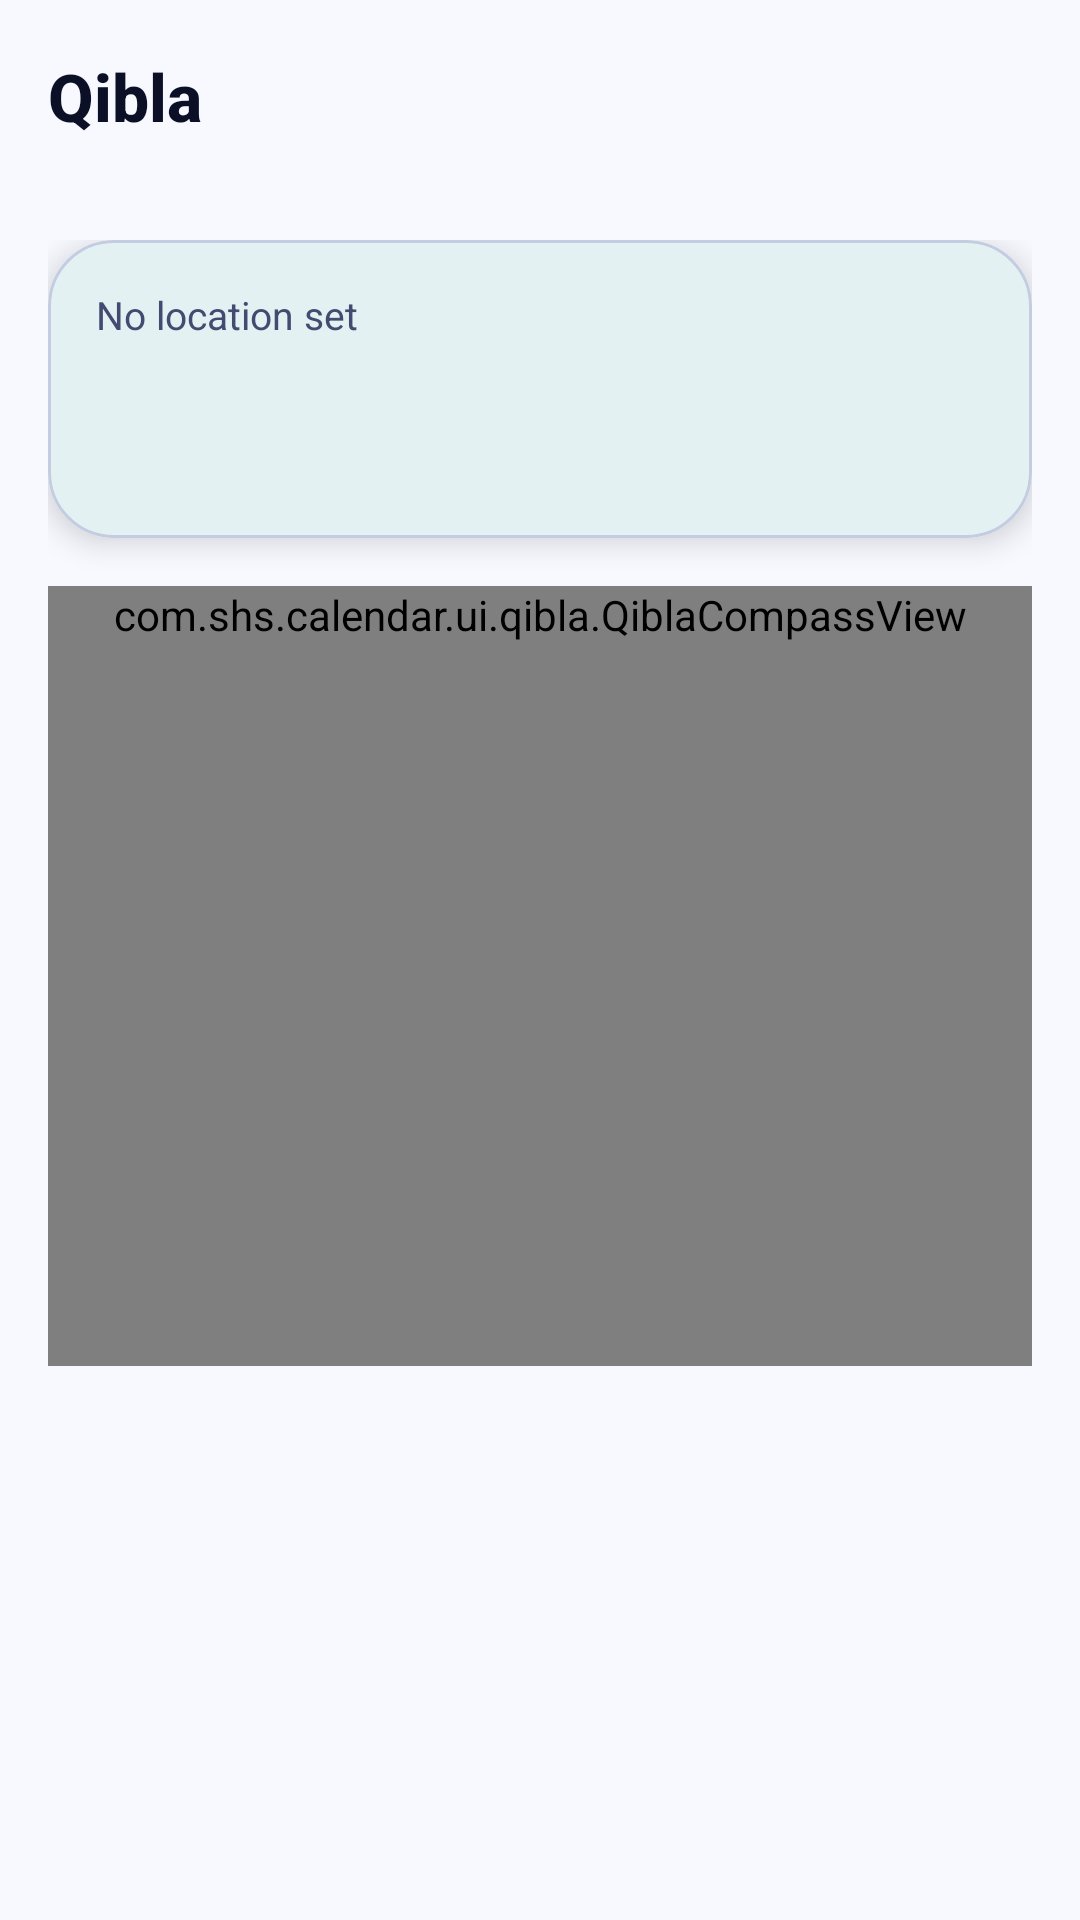

The Android layout XML behind this screen, and the referenced resources:
<!-- AndroidManifest.xml: application theme Theme.SHSCalendar -->
<!-- res/layout/activity_qibla.xml -->
<?xml version="1.0" encoding="utf-8"?>
<LinearLayout xmlns:android="http://schemas.android.com/apk/res/android"
    xmlns:app="http://schemas.android.com/apk/res-auto"
    xmlns:tools="http://schemas.android.com/tools"
    android:layout_width="match_parent"
    android:layout_height="match_parent"
    android:background="?android:attr/colorBackground"
    android:orientation="vertical">

    <com.google.android.material.appbar.MaterialToolbar
        android:id="@+id/qibla_toolbar"
        style="@style/SHS.TopBar"
        android:layout_width="match_parent"
        android:layout_height="wrap_content"
        app:title="@string/tool_qibla" />

    <androidx.core.widget.NestedScrollView
        android:layout_width="match_parent"
        android:layout_height="match_parent"
        android:clipToPadding="false"
        android:paddingBottom="@dimen/shs_bottom_nav_height">

        <LinearLayout
            android:layout_width="match_parent"
            android:layout_height="wrap_content"
            android:orientation="vertical"
            android:padding="@dimen/shs_screen_padding">

            
            <com.google.android.material.card.MaterialCardView
                style="@style/SHS.Card"
                android:layout_width="match_parent"
                android:layout_height="wrap_content">

                <LinearLayout
                    android:layout_width="match_parent"
                    android:layout_height="wrap_content"
                    android:orientation="vertical"
                    android:padding="@dimen/shs_space_md">

                    <TextView
                        android:id="@+id/qibla_location_label"
                        style="@style/SHS.Text.Caption"
                        android:layout_width="wrap_content"
                        android:layout_height="wrap_content"
                        android:text="@string/prayer_no_location" />

                    <TextView
                        android:id="@+id/qibla_bearing_number"
                        android:layout_width="wrap_content"
                        android:layout_height="wrap_content"
                        android:textAppearance="@style/SHS.Text.Title"
                        android:textColor="@color/shs_cyan"
                        android:textStyle="bold"
                        tools:text="277.6\u00B0" />

                    <TextView
                        android:id="@+id/qibla_distance"
                        style="@style/SHS.Text.Body"
                        android:layout_width="wrap_content"
                        android:layout_height="wrap_content" />
                </LinearLayout>
            </com.google.android.material.card.MaterialCardView>

            
            <com.shs.calendar.ui.qibla.QiblaCompassView
                android:id="@+id/qibla_compass"
                android:layout_width="match_parent"
                android:layout_height="wrap_content"
                android:layout_marginTop="@dimen/shs_space_md"
                android:minHeight="260dp" />

            <TextView
                android:id="@+id/qibla_calibration_hint"
                style="@style/SHS.Text.Caption"
                android:layout_width="match_parent"
                android:layout_height="wrap_content"
                android:gravity="center"
                android:text="@string/qibla_calibrate"
                android:visibility="gone" />

            <TextView
                android:id="@+id/qibla_no_sensor_hint"
                style="@style/SHS.Text.Caption"
                android:layout_width="match_parent"
                android:layout_height="wrap_content"
                android:gravity="center"
                android:text="@string/qibla_no_sensor"
                android:visibility="gone" />

            <TextView
                android:id="@+id/qibla_empty_hint"
                style="@style/SHS.Text.Body"
                android:layout_width="match_parent"
                android:layout_height="wrap_content"
                android:gravity="center"
                android:text="@string/qibla_location_missing"
                android:visibility="gone" />
        </LinearLayout>
    </androidx.core.widget.NestedScrollView>
</LinearLayout>
<!-- resources referenced by this layout -->
<resources>
  <color name="shs_cyan">#067B97</color>
  <dimen name="shs_bottom_nav_height">68dp</dimen>
  <dimen name="shs_screen_padding">16dp</dimen>
  <dimen name="shs_space_md">16dp</dimen>
  <string name="prayer_no_location">No location set</string>
  <string name="qibla_calibrate">Move your phone in a figure-8 to calibrate the compass.</string>
  <string name="qibla_location_missing">Set a location to compute the Qibla bearing.</string>
  <string name="qibla_no_sensor">No compass sensor found — use the bearing number above as your manual direction.</string>
  <string name="tool_qibla">Qibla</string>
  <style name="SHS.Card" parent="Widget.Material3.CardView.Elevated">
          <item name="cardBackgroundColor">@color/shs_surface</item>
          <item name="cardCornerRadius">@dimen/shs_radius_card</item>
          <item name="cardElevation">@dimen/shs_elevation_card</item>
          <item name="strokeColor">@color/shs_stroke</item>
          <item name="strokeWidth">1dp</item>
          <item name="android:foreground">?attr/selectableItemBackground</item>
      </style>
  <style name="SHS.Text.Body" parent="TextAppearance.AppCompat.Body1">
          <item name="android:textSize">@dimen/shs_text_body</item>
          <item name="android:textColor">@color/shs_text_secondary</item>
      </style>
  <style name="SHS.Text.Caption" parent="TextAppearance.AppCompat.Caption">
          <item name="android:textSize">@dimen/shs_text_caption</item>
          <item name="android:textColor">@color/shs_text_secondary</item>
      </style>
  <style name="SHS.Text.Title" parent="TextAppearance.AppCompat.Title">
          <item name="android:textSize">@dimen/shs_text_title</item>
          <item name="android:textColor">@color/shs_text_primary</item>
          <item name="android:textStyle">bold</item>
      </style>
  <style name="SHS.TopBar" parent="Widget.Material3.Toolbar">
          <item name="android:background">@color/shs_night</item>
          <item name="titleTextColor">@color/shs_text_primary</item>
          <item name="titleTextAppearance">@style/SHS.Text.Title</item>
      </style>
  <color name="shs_surface">#FFFFFF</color>
  <dimen name="shs_radius_card">22dp</dimen>
  <dimen name="shs_elevation_card">6dp</dimen>
  <color name="shs_stroke">#C3CCE0</color>
  <dimen name="shs_text_body">15sp</dimen>
  <color name="shs_text_secondary">#414C70</color>
  <dimen name="shs_text_caption">13sp</dimen>
  <dimen name="shs_text_title">22sp</dimen>
  <color name="shs_text_primary">#0B1026</color>
  <color name="shs_night">#F7F9FF</color>
  <style name="Theme.SHSParent" parent="Theme.Material3.Light.NoActionBar" />
  <color name="shs_text_on_accent">#FFFFFF</color>
  <color name="shs_cyan_deep">#CDEDF5</color>
  <color name="shs_teal">#0F766E</color>
  <color name="shs_teal_deep">#CFF3EE</color>
  <color name="shs_indigo">#4F46E5</color>
  <color name="shs_danger">#BE123C</color>
  <color name="shs_surface_high">#EEF2FB</color>
  <color name="shs_nav_bg">#FFFFFF</color>
  <color name="shs_text_muted">#5A6486</color>
  <style name="Theme.SHSCalendar.Dialog" parent="ThemeOverlay.Material3.MaterialAlertDialog">
          <item name="colorSurface">@color/shs_surface_high</item>
          <item name="shapeAppearanceCornerLarge">@style/ShapeAppearance.SHSCalendar.Large</item>
      </style>
  <style name="ShapeAppearance.SHSCalendar.Large" parent="ShapeAppearance.Material3.Corner.Large">
          <item name="cornerSize">@dimen/shs_radius_card</item>
      </style>
</resources>
